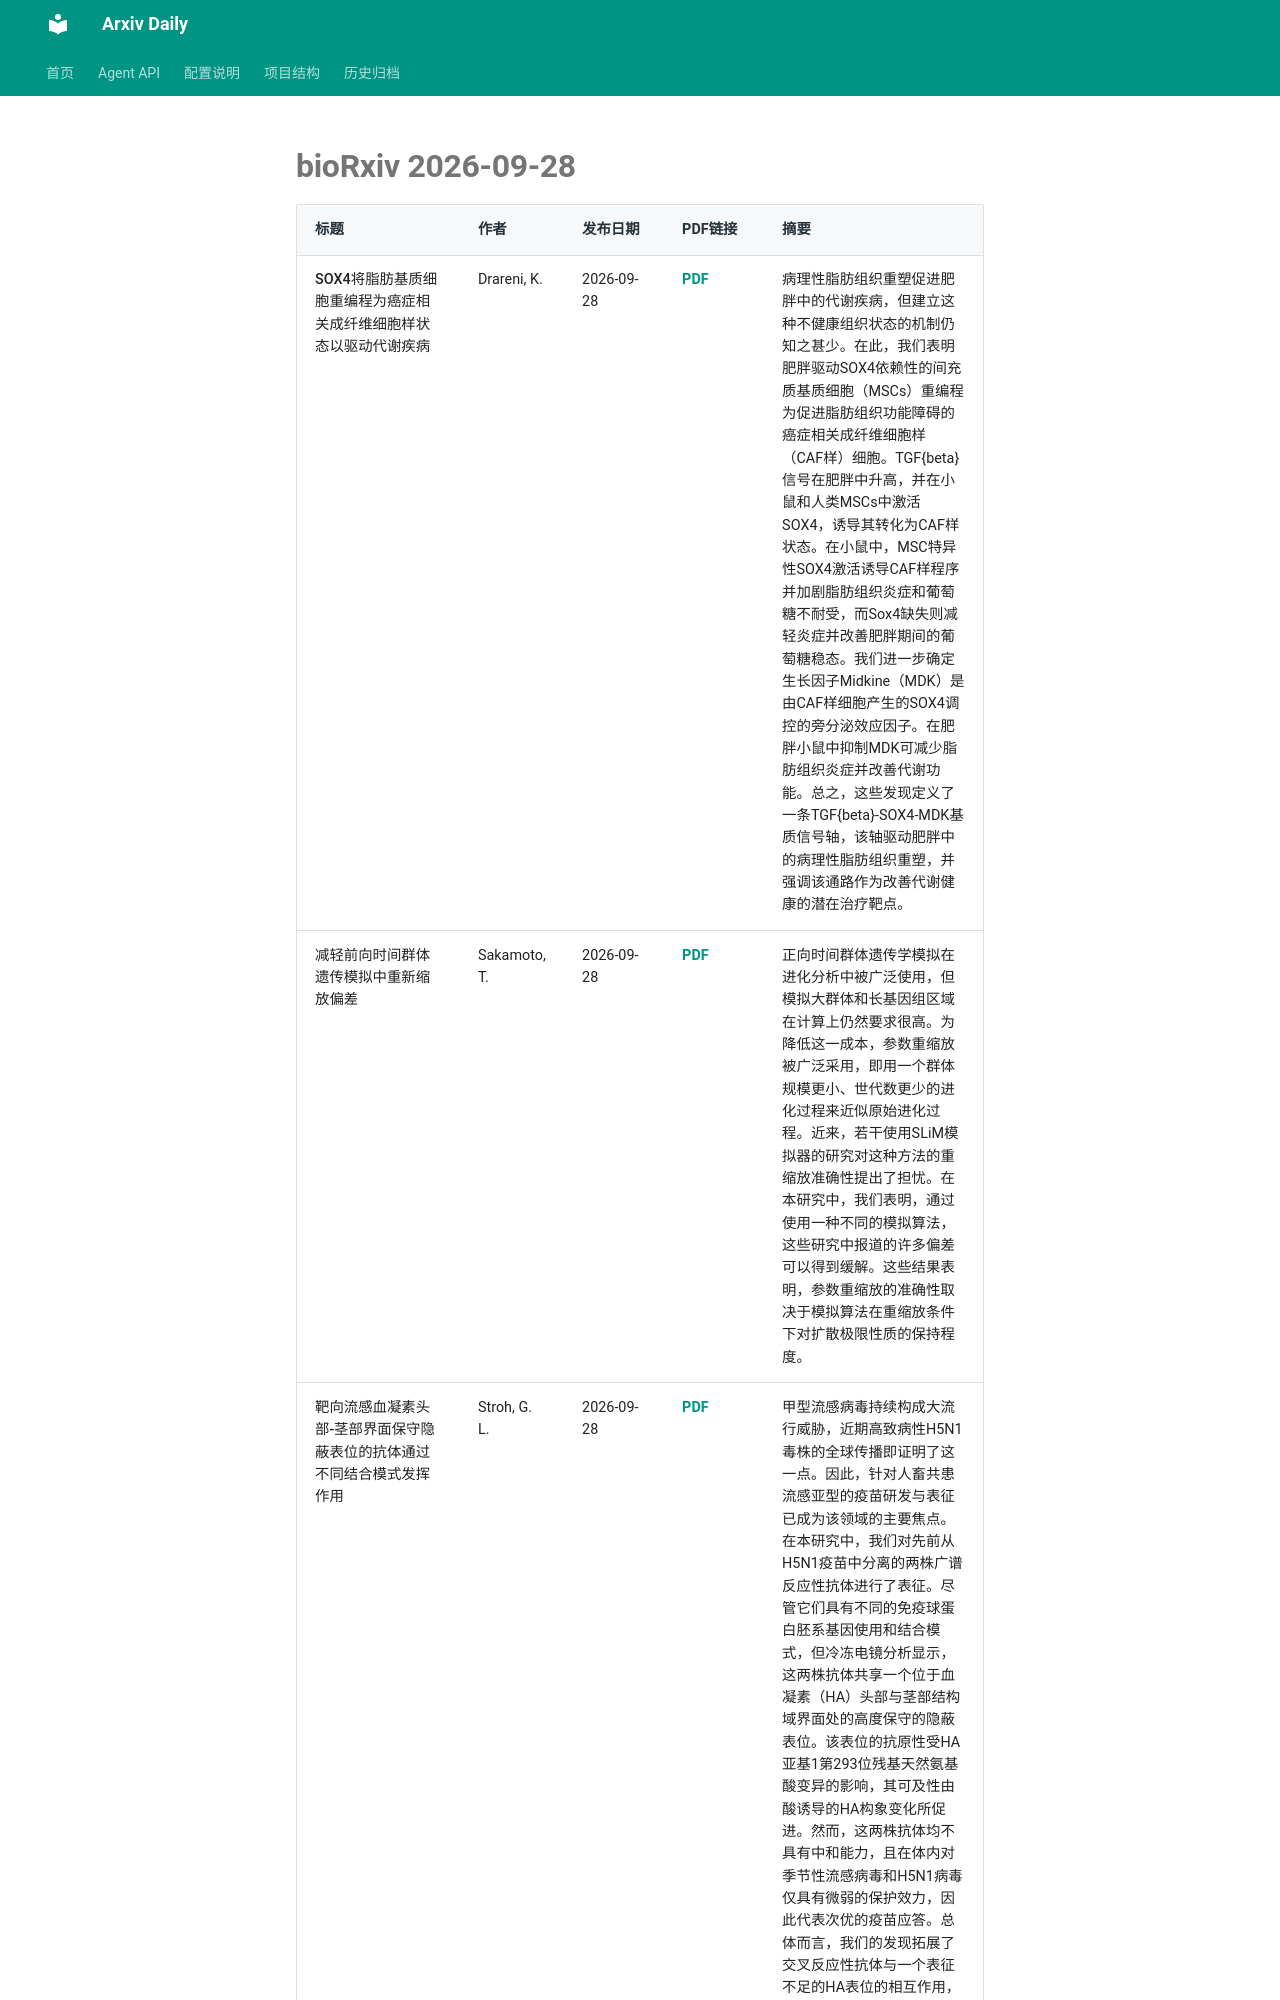

repository: Lcollection/Arxiv_Daily · page: daily-papers/2026-09-28-biorxiv/index.html · generator: mkdocs

# bioRxiv 2026-09-28

| 标题 | 作者 | 发布日期 | PDF链接 | 摘要 |
|------|------|----------|--------|------|
| SOX4将脂肪基质细胞重编程为癌症相关成纤维细胞样状态以驱动代谢疾病 | Drareni, K. | 2026-09-28 | [PDF](https://www.biorxiv.org/content/10.64898/2026.09.24.754142v1.full.pdf) | 病理性脂肪组织重塑促进肥胖中的代谢疾病，但建立这种不健康组织状态的机制仍知之甚少。在此，我们表明肥胖驱动SOX4依赖性的间充质基质细胞（MSCs）重编程为促进脂肪组织功能障碍的癌症相关成纤维细胞样（CAF样）细胞。TGF{beta}信号在肥胖中升高，并在小鼠和人类MSCs中激活SOX4，诱导其转化为CAF样状态。在小鼠中，MSC特异性SOX4激活诱导CAF样程序并加剧脂肪组织炎症和葡萄糖不耐受，而Sox4缺失则减轻炎症并改善肥胖期间的葡萄糖稳态。我们进一步确定生长因子Midkine（MDK）是由CAF样细胞产生的SOX4调控的旁分泌效应因子。在肥胖小鼠中抑制MDK可减少脂肪组织炎症并改善代谢功能。总之，这些发现定义了一条TGF{beta}-SOX4-MDK基质信号轴，该轴驱动肥胖中的病理性脂肪组织重塑，并强调该通路作为改善代谢健康的潜在治疗靶点。 |
| 减轻前向时间群体遗传模拟中重新缩放偏差 | Sakamoto, T. | 2026-09-28 | [PDF](https://www.biorxiv.org/content/10.64898/2026.09.24.754284v1.full.pdf) | 正向时间群体遗传学模拟在进化分析中被广泛使用，但模拟大群体和长基因组区域在计算上仍然要求很高。为降低这一成本，参数重缩放被广泛采用，即用一个群体规模更小、世代数更少的进化过程来近似原始进化过程。近来，若干使用SLiM模拟器的研究对这种方法的重缩放准确性提出了担忧。在本研究中，我们表明，通过使用一种不同的模拟算法，这些研究中报道的许多偏差可以得到缓解。这些结果表明，参数重缩放的准确性取决于模拟算法在重缩放条件下对扩散极限性质的保持程度。 |
| 靶向流感血凝素头部-茎部界面保守隐蔽表位的抗体通过不同结合模式发挥作用 | Stroh, G. L. | 2026-09-28 | [PDF](https://www.biorxiv.org/content/10.64898/2026.09.24.754278v1.full.pdf) | 甲型流感病毒持续构成大流行威胁，近期高致病性H5N1毒株的全球传播即证明了这一点。因此，针对人畜共患流感亚型的疫苗研发与表征已成为该领域的主要焦点。在本研究中，我们对先前从H5N1疫苗中分离的两株广谱反应性抗体进行了表征。尽管它们具有不同的免疫球蛋白胚系基因使用和结合模式，但冷冻电镜分析显示，这两株抗体共享一个位于血凝素（HA）头部与茎部结构域界面处的高度保守的隐蔽表位。该表位的抗原性受HA亚基1第293位残基天然氨基酸变异的影响，其可及性由酸诱导的HA构象变化所促进。然而，这两株抗体均不具有中和能力，且在体内对季节性流感病毒和H5N1病毒仅具有微弱的保护效力，因
